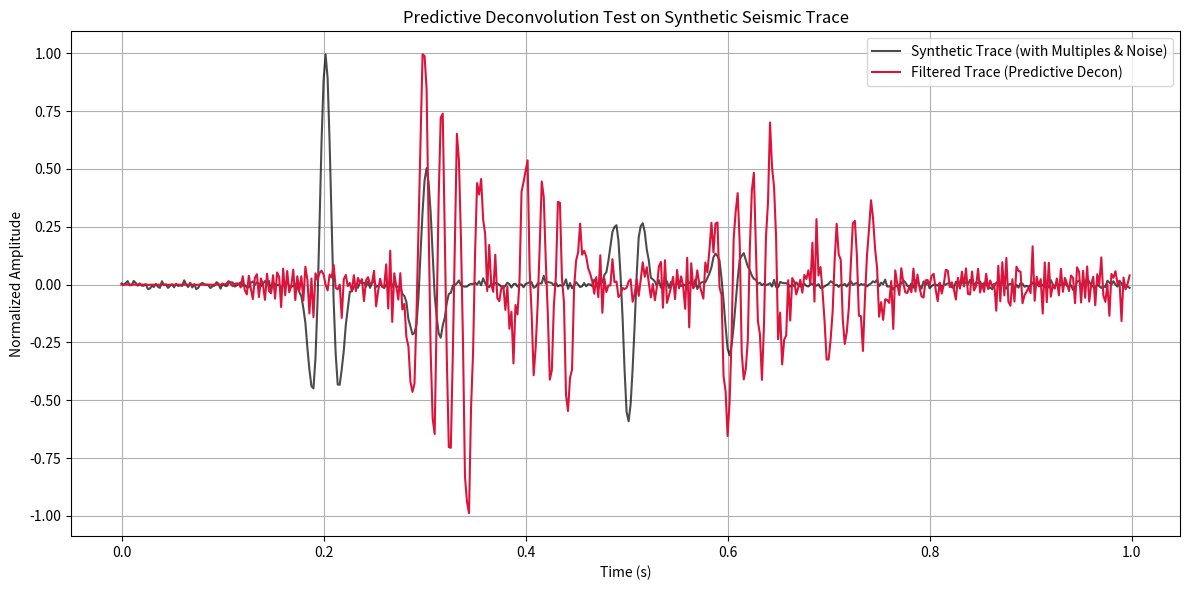

Here is the Python script that generated this plot:
# -*- coding: utf-8 -*-
"""

@author: Holger Quintero
"""

import numpy as np
import matplotlib.pyplot as plt

def MyPredictiveDecon(data, n, gap, mu=0.1):
    scal = np.max(data)
    data = data / scal
    
    ndata = np.size(data)
    
    hhorig = np.correlate(data, data, mode='full') 
    nhh = np.size(hhorig)
    if nhh % 2 == 1: 
        nhhmid = int(nhh / 2) + 1
    else:
        nhhmid = int(nhh / 2)
        
    n_minus = int(n / 2) + 1
    n_plus = int(n / 2)

    hh = hhorig[nhhmid-n_minus:nhhmid+n_plus]
    nhh = np.size(hh)
    
    M = np.zeros([n, n])
    if nhh % 2 == 0:
        nhh2 = int(nhh / 2) - 1
    else:
        nhh2 = int(nhh / 2)
        
    for ii in range(n):
        if nhh2 - ii < 0:
            hhadd = np.concatenate([np.zeros(ii - nhh2), hh[max(nhh2 - ii, 0):nhh2 - ii + n]])
        else:
            hhadd = hh[max(nhh2 - ii, 0):nhh2 - ii + n]

        nhhadd = np.size(hhadd)
        M[ii, :nhhadd] = hhadd
        
    M = M * (1 + mu * np.eye(n))
    y = np.zeros(n)
    y[0:n] = hhorig[nhhmid + gap - 1:nhhmid + gap + n - 1]
    f = np.matmul(np.linalg.inv(M), y)
    f2 = np.zeros(n + gap)
    f2[0] = 1.
    f2[gap:] = -f
    hfilt = np.convolve(data, f2)
    hfilt = hfilt[0:ndata] / np.max(hfilt) * scal
        
    return f2, hfilt

# --- 1. Generate Synthetic Seismic Trace ---
np.random.seed(42)
dt = 0.002  # 2 ms sample rate
t = np.arange(0, 1.0, dt)

# Define a Ricker wavelet (standard seismic source wavelet)
def ricker(t, f_peak):
    pi2 = (np.pi * f_peak * t) ** 2
    return (1 - 2 * pi2) * np.exp(-pi2)

wavelet = ricker(np.arange(-0.05, 0.05, dt), f_peak=30)

# Create a sparse reflectivity spike series
reflectivity = np.zeros_like(t)
reflectivity[100] = 1.0   # Primary reflection at t = 0.2s
reflectivity[250] = -0.6  # Second primary reflection at t = 0.5s

# Convolve reflectivity with wavelet to get primary trace
primary_trace = np.convolve(reflectivity, wavelet, mode='same')

# Add a periodic multiple (simulating a seabed bounce delayed by 50 samples / 100ms)
gap_samples = 50
multiple_trace = np.zeros_like(primary_trace)
multiple_trace[gap_samples:] = primary_trace[:-gap_samples] * 0.5  # 50% amplitude echo

# Total synthetic trace with slight random background noise
synthetic_trace = primary_trace + multiple_trace + np.random.normal(0, 0.01, size=len(t))

# --- 2. Apply Predictive Deconvolution ---
n_filter = 20
f2, filtered_trace = MyPredictiveDecon(synthetic_trace, n=n_filter, gap=gap_samples, mu=0.01)

# --- 3. Plotting Results ---
plt.figure(figsize=(12, 6))
plt.plot(t, synthetic_trace, label='Synthetic Trace (with Multiples & Noise)', color='black', alpha=0.7)
plt.plot(t, filtered_trace, label='Filtered Trace (Predictive Decon)', color='crimson', linewidth=1.5)
plt.title('Predictive Deconvolution Test on Synthetic Seismic Trace')
plt.xlabel('Time (s)')
plt.ylabel('Normalized Amplitude')
plt.legend()
plt.grid(True)
plt.tight_layout()
plt.show()
